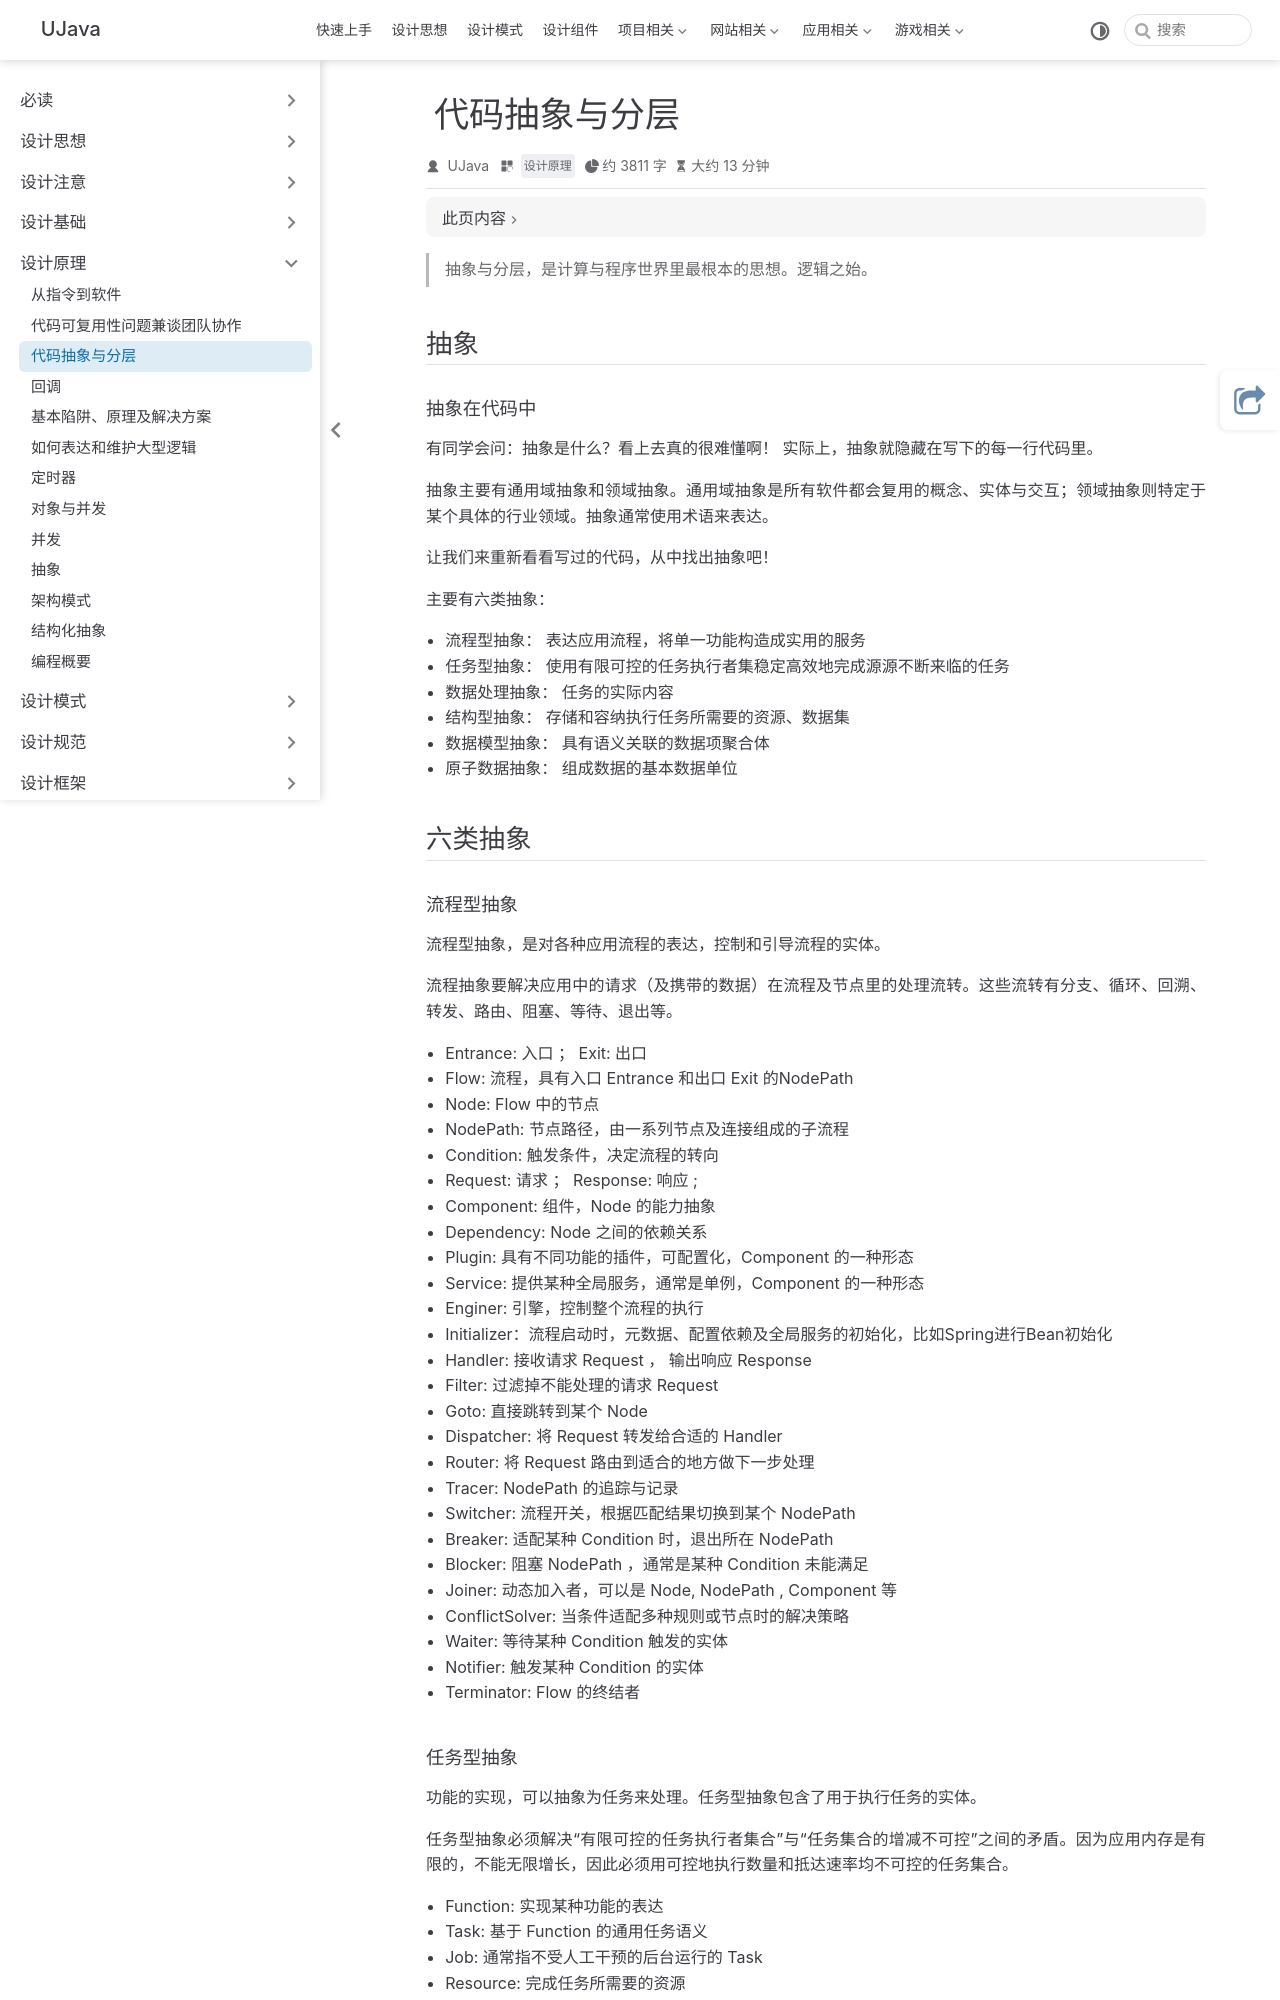

repository: yangchunjian/ujava · page: principle/third.html · generator: jekyll

---
title: 代码抽象与分层
icon: laptop-code
category:
  - 设计原理
---

> 抽象与分层，是计算与程序世界里最根本的思想。逻辑之始。

## 抽象

#### 抽象在代码中

有同学会问：抽象是什么？看上去真的很难懂啊！ 实际上，抽象就隐藏在写下的每一行代码里。

抽象主要有通用域抽象和领域抽象。通用域抽象是所有软件都会复用的概念、实体与交互；领域抽象则特定于某个具体的行业领域。抽象通常使用术语来表达。

让我们来重新看看写过的代码，从中找出抽象吧！

主要有六类抽象：

* 流程型抽象： 表达应用流程，将单一功能构造成实用的服务
* 任务型抽象： 使用有限可控的任务执行者集稳定高效地完成源源不断来临的任务
* 数据处理抽象： 任务的实际内容
* 结构型抽象： 存储和容纳执行任务所需要的资源、数据集
* 数据模型抽象： 具有语义关联的数据项聚合体
* 原子数据抽象： 组成数据的基本数据单位

## 六类抽象

#### 流程型抽象

流程型抽象，是对各种应用流程的表达，控制和引导流程的实体。

流程抽象要解决应用中的请求（及携带的数据）在流程及节点里的处理流转。这些流转有分支、循环、回溯、转发、路由、阻塞、等待、退出等。

* Entrance: 入口 ； Exit: 出口
* Flow: 流程，具有入口 Entrance 和出口 Exit 的NodePath
* Node: Flow 中的节点
* NodePath: 节点路径，由一系列节点及连接组成的子流程
* Condition: 触发条件，决定流程的转向
* Request: 请求 ； Response: 响应 ;
* Component: 组件，Node 的能力抽象
* Dependency: Node 之间的依赖关系
* Plugin: 具有不同功能的插件，可配置化，Component 的一种形态
* Service: 提供某种全局服务，通常是单例，Component 的一种形态
* Enginer: 引擎，控制整个流程的执行
* Initializer：流程启动时，元数据、配置依赖及全局服务的初始化，比如Spring进行Bean初始化
* Handler: 接收请求 Request ， 输出响应 Response
* Filter: 过滤掉不能处理的请求 Request
* Goto: 直接跳转到某个 Node
* Dispatcher: 将 Request 转发给合适的 Handler
* Router: 将 Request 路由到适合的地方做下一步处理
* Tracer: NodePath 的追踪与记录
* Switcher: 流程开关，根据匹配结果切换到某个 NodePath
* Breaker: 适配某种 Condition 时，退出所在 NodePath
* Blocker: 阻塞 NodePath ，通常是某种 Condition 未能满足
* Joiner: 动态加入者，可以是 Node, NodePath , Component 等
* ConflictSolver: 当条件适配多种规则或节点时的解决策略
* Waiter: 等待某种 Condition 触发的实体
* Notifier: 触发某种 Condition 的实体
* Terminator: Flow 的终结者
